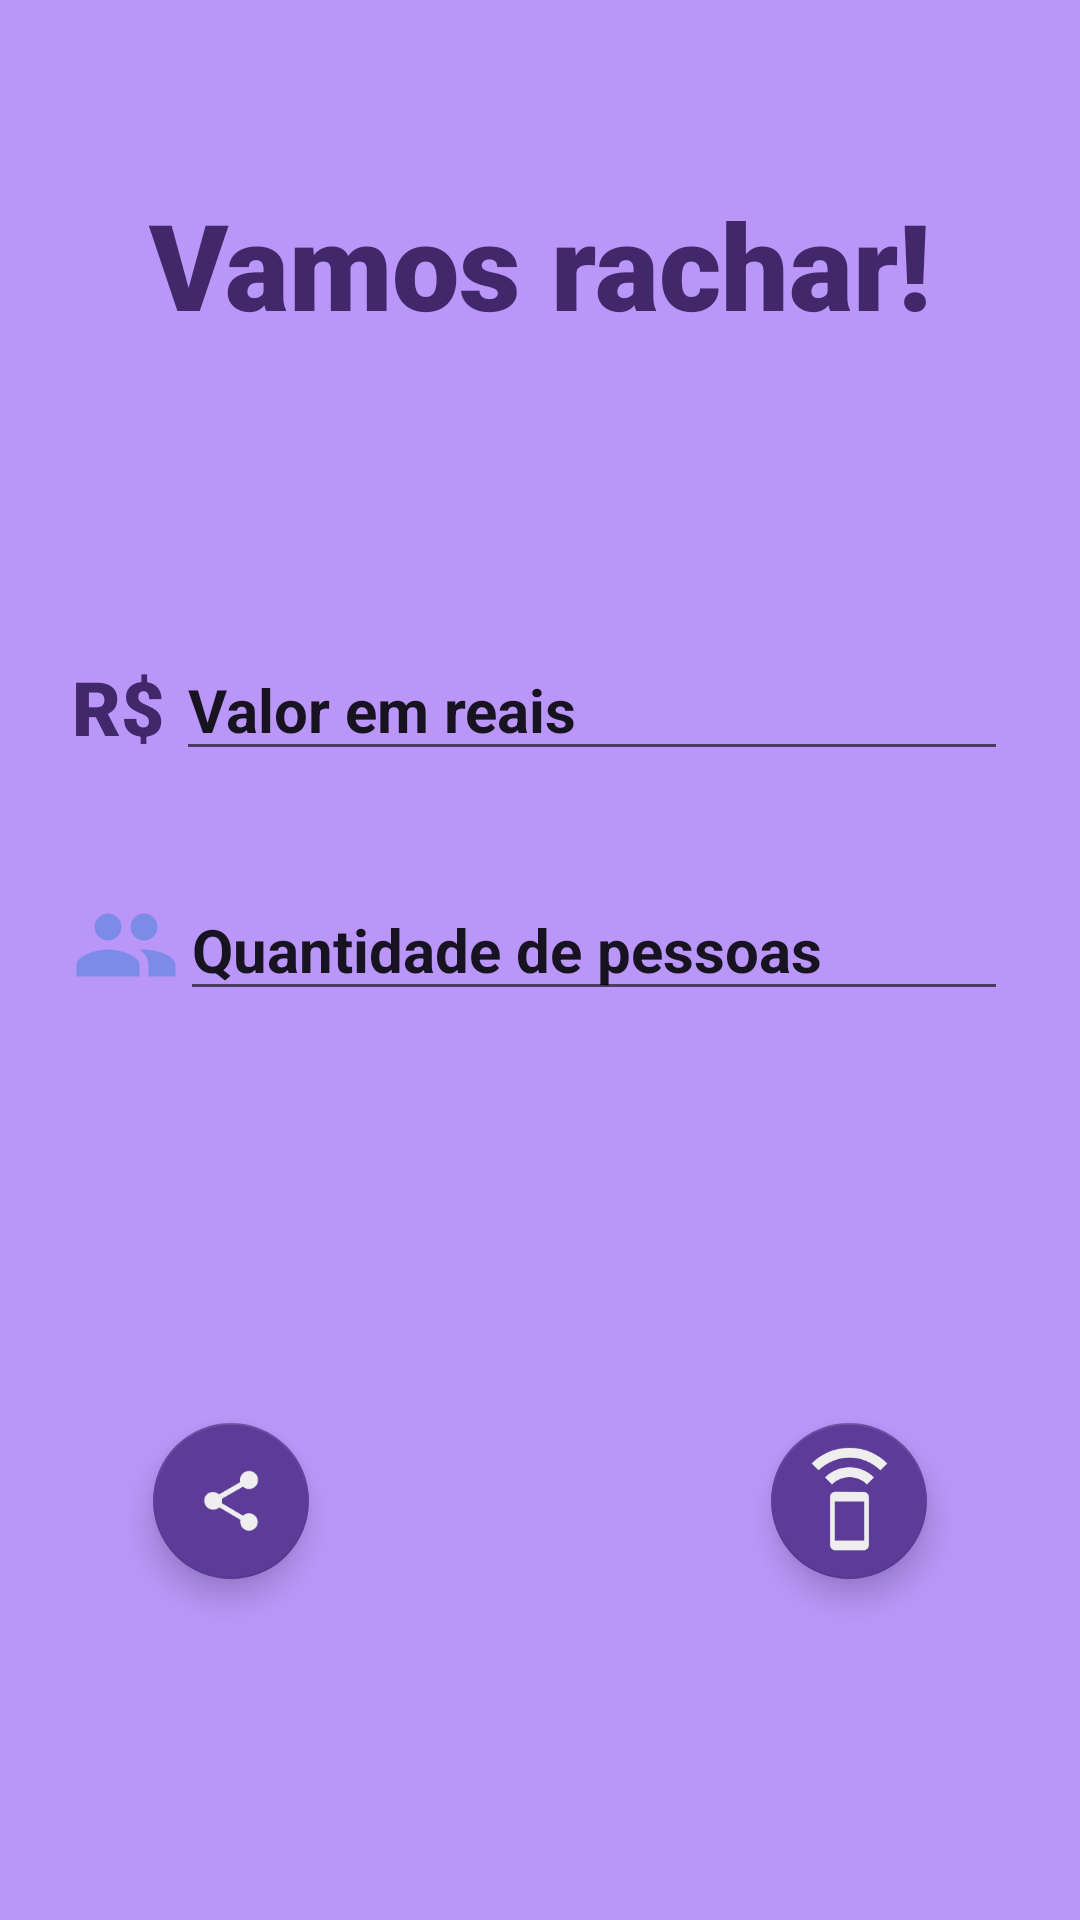

This screen was rendered from an Android layout file. Write that file and the resources it references.
<!-- AndroidManifest.xml: application theme Theme.BoraRachar -->
<!-- res/layout/activity_main.xml -->
<?xml version="1.0" encoding="utf-8"?>
<androidx.constraintlayout.widget.ConstraintLayout xmlns:android="http://schemas.android.com/apk/res/android"
    xmlns:app="http://schemas.android.com/apk/res-auto"
    xmlns:tools="http://schemas.android.com/tools"
    android:layout_width="match_parent"
    android:layout_height="match_parent"
    android:background="#B996F8"
    tools:context=".MainActivity">

    <TextView
        android:id="@+id/textView2"
        android:layout_width="wrap_content"
        android:layout_height="wrap_content"
        android:layout_marginTop="60dp"
        android:layout_marginBottom="97dp"
        android:text="@string/header_placeholder"
        android:textColor="@color/purple_500"
        android:textSize="40sp"
        app:fontFamily="sans-serif-black"
        app:layout_constraintBottom_toTopOf="@+id/textInputPrice"
        app:layout_constraintEnd_toEndOf="parent"
        app:layout_constraintStart_toStartOf="parent"
        app:layout_constraintTop_toTopOf="parent" />

    <com.google.android.material.textfield.TextInputEditText
        android:id="@+id/textInputPrice"
        android:layout_width="0dp"
        android:layout_height="wrap_content"
        android:layout_marginStart="4dp"
        android:layout_marginEnd="24dp"
        android:autoSizeTextType="uniform"
        android:digits="0123456789."
        android:gravity="start"
        android:hint="@string/placeholder_input_price"
        android:inputType="number"
        android:textSize="20sp"
        android:textStyle="bold"
        app:layout_constraintBottom_toBottomOf="@+id/textPrice"
        app:layout_constraintEnd_toEndOf="parent"
        app:layout_constraintHorizontal_bias="1"
        app:layout_constraintStart_toEndOf="@+id/textPrice"
        app:layout_constraintTop_toTopOf="@+id/textPrice"
        app:layout_constraintVertical_bias="0.55" />

    <TextView
        android:id="@+id/textPrice"
        android:layout_width="wrap_content"
        android:layout_height="wrap_content"
        android:layout_marginStart="24dp"
        android:layout_marginTop="104dp"
        android:autoSizeTextType="uniform"
        android:text="@string/label_input_text_price"
        android:textColor="@color/purple_500"
        android:textSize="25sp"
        app:fontFamily="sans-serif-black"
        app:layout_constraintEnd_toStartOf="@+id/textInputPrice"
        app:layout_constraintHorizontal_bias="0.5"
        app:layout_constraintStart_toStartOf="parent"
        app:layout_constraintTop_toBottomOf="@+id/textView2" />

    <ImageView
        android:id="@+id/imageView2"
        android:layout_width="36dp"
        android:layout_height="37dp"
        android:layout_marginStart="24dp"
        android:contentDescription="@string/logo_description"
        app:layout_constraintBottom_toBottomOf="@+id/textInputQtd"
        app:layout_constraintEnd_toStartOf="@+id/textInputQtd"
        app:layout_constraintStart_toStartOf="parent"
        app:layout_constraintTop_toTopOf="@+id/textInputQtd"
        app:srcCompat="@drawable/ic_baseline_people_24" />

    <com.google.android.material.textfield.TextInputEditText
        android:id="@+id/textInputQtd"
        android:layout_width="0dp"
        android:layout_height="wrap_content"
        android:layout_marginTop="36dp"
        android:layout_marginEnd="24dp"
        android:digits="0123456789."
        android:hint="@string/placeholder_input_people"
        android:inputType="number"
        android:textSize="20sp"
        android:textStyle="bold"
        app:layout_constraintEnd_toEndOf="parent"
        app:layout_constraintStart_toEndOf="@+id/imageView2"
        app:layout_constraintTop_toBottomOf="@+id/textInputPrice" />

    <TextView
        android:id="@+id/totalPrice"
        android:layout_width="wrap_content"
        android:layout_height="wrap_content"
        android:layout_marginTop="50dp"
        android:text="@string/placeholder_input_total"
        android:textColor="@color/purple_500"
        android:textSize="25sp"
        app:fontFamily="sans-serif-black"
        app:layout_constraintEnd_toEndOf="parent"
        app:layout_constraintHorizontal_bias="0.5"
        app:layout_constraintStart_toStartOf="parent"
        app:layout_constraintTop_toBottomOf="@+id/textInputQtd" />

    <com.google.android.material.floatingactionbutton.FloatingActionButton
        android:id="@+id/floatingActionButtonSpeak"
        android:layout_width="wrap_content"
        android:layout_height="wrap_content"
        android:layout_marginStart="103dp"
        android:clickable="true"
        android:contentDescription="@string/btn_tts_description"
        android:elevation="6dp"
        app:backgroundTint="@color/purple_600"
        app:fabCustomSize="52dp"
        app:layout_constraintBottom_toBottomOf="@+id/floatingActionButtonShare"
        app:layout_constraintEnd_toEndOf="parent"
        app:layout_constraintHorizontal_bias="0.5"
        app:layout_constraintStart_toEndOf="@+id/floatingActionButtonShare"
        app:layout_constraintTop_toTopOf="@+id/floatingActionButtonShare"
        app:layout_constraintVertical_bias="0.0"
        app:maxImageSize="91dp"
        app:rippleColor="#C15353"
        app:srcCompat="@drawable/ic_launcher2_foreground"
        app:tint="#EEE" />

    <com.google.android.material.floatingactionbutton.FloatingActionButton
        android:id="@+id/floatingActionButtonShare"
        android:layout_width="wrap_content"
        android:layout_height="wrap_content"
        android:layout_marginBottom="60dp"
        android:clickable="true"
        android:contentDescription="@string/btn_share_description"
        android:elevation="6dp"
        app:backgroundTint="@color/purple_600"
        app:fabCustomSize="52dp"
        app:layout_constraintBottom_toBottomOf="parent"
        app:layout_constraintEnd_toStartOf="@+id/floatingActionButtonSpeak"
        app:layout_constraintHorizontal_bias="0.5"
        app:layout_constraintStart_toStartOf="parent"
        app:layout_constraintTop_toBottomOf="@+id/totalPrice"
        app:rippleColor="#E91E63"
        app:srcCompat="?attr/actionModeShareDrawable"
        app:tint="#EEE" />

</androidx.constraintlayout.widget.ConstraintLayout>
<!-- resources referenced by this layout -->
<resources>
  <color name="purple_500">#40286A</color>
  <color name="purple_600">#5D3B98</color>
  <!-- drawable ic_baseline_people_24 (drawable) -->
  <vector android:height="24dp" android:tint="#7C8BE8"
      android:viewportHeight="24" android:viewportWidth="24"
      android:width="24dp" xmlns:android="http://schemas.android.com/apk/res/android">
      <path android:fillColor="@android:color/white" android:pathData="M16,11c1.66,0 2.99,-1.34 2.99,-3S17.66,5 16,5c-1.66,0 -3,1.34 -3,3s1.34,3 3,3zM8,11c1.66,0 2.99,-1.34 2.99,-3S9.66,5 8,5C6.34,5 5,6.34 5,8s1.34,3 3,3zM8,13c-2.33,0 -7,1.17 -7,3.5L1,19h14v-2.5c0,-2.33 -4.67,-3.5 -7,-3.5zM16,13c-0.29,0 -0.62,0.02 -0.97,0.05 1.16,0.84 1.97,1.97 1.97,3.45L17,19h6v-2.5c0,-2.33 -4.67,-3.5 -7,-3.5z"/>
  </vector>
  <!-- drawable ic_launcher2_foreground (drawable) -->
  <vector xmlns:android="http://schemas.android.com/apk/res/android"
      android:width="108dp"
      android:height="108dp"
      android:viewportWidth="108"
      android:viewportHeight="108"
      android:tint="#FFFFFF">
    <group android:scaleX="1.9314"
        android:scaleY="1.9314"
        android:translateX="30.8232"
        android:translateY="30.8232">
      <path
          android:fillColor="@android:color/white"
          android:pathData="M7,7.07L8.43,8.5c0.91,-0.91 2.18,-1.48 3.57,-1.48s2.66,0.57 3.57,1.48L17,7.07C15.72,5.79 13.95,5 12,5s-3.72,0.79 -5,2.07zM12,1C8.98,1 6.24,2.23 4.25,4.21l1.41,1.41C7.28,4 9.53,3 12,3s4.72,1 6.34,2.62l1.41,-1.41C17.76,2.23 15.02,1 12,1zM14.86,10.01L9.14,10C8.51,10 8,10.51 8,11.14v9.71c0,0.63 0.51,1.14 1.14,1.14h5.71c0.63,0 1.14,-0.51 1.14,-1.14v-9.71c0.01,-0.63 -0.5,-1.13 -1.13,-1.13zM15,20L9,20v-8h6v8z"/>
    </group>
  </vector>
  <string name="btn_share_description">Compartilhar resultado</string>
  <string name="btn_tts_description">Informar quantidade total em reais"</string>
  <string name="header_placeholder">Vamos rachar!</string>
  <string name="label_input_text_price">R$</string>
  <string name="logo_description">Logotipo do aplicativo</string>
  <string name="placeholder_input_people">Quantidade de pessoas</string>
  <string name="placeholder_input_price">Valor em reais</string>
  <string name="placeholder_input_total" />
  <style name="Theme.BoraRachar" parent="Theme.MaterialComponents.DayNight.DarkActionBar">
          
          <item name="colorPrimary">#5E3F8A</item>
          <item name="colorPrimaryVariant">#5E3F8A</item>
          <item name="colorOnPrimary">@color/white</item>
          
          <item name="colorSecondary">@color/teal_200</item>
          <item name="colorSecondaryVariant">@color/teal_700</item>
          <item name="colorOnSecondary">@color/black</item>
          
          <item name="android:textSize">10sp</item>
          <item name="android:statusBarColor" tools:targetApi="l">?attr/colorPrimaryVariant</item>
          
          <item name="android:textColorHint">@color/text_color_hint</item>
      </style>
  <color name="white">#FAF7F7</color>
  <color name="teal_200">#FF03DAC5</color>
  <color name="teal_700">#FF018786</color>
  <color name="black">#FF000000</color>
  <color name="text_color_hint">#EDEBEB</color>
</resources>
